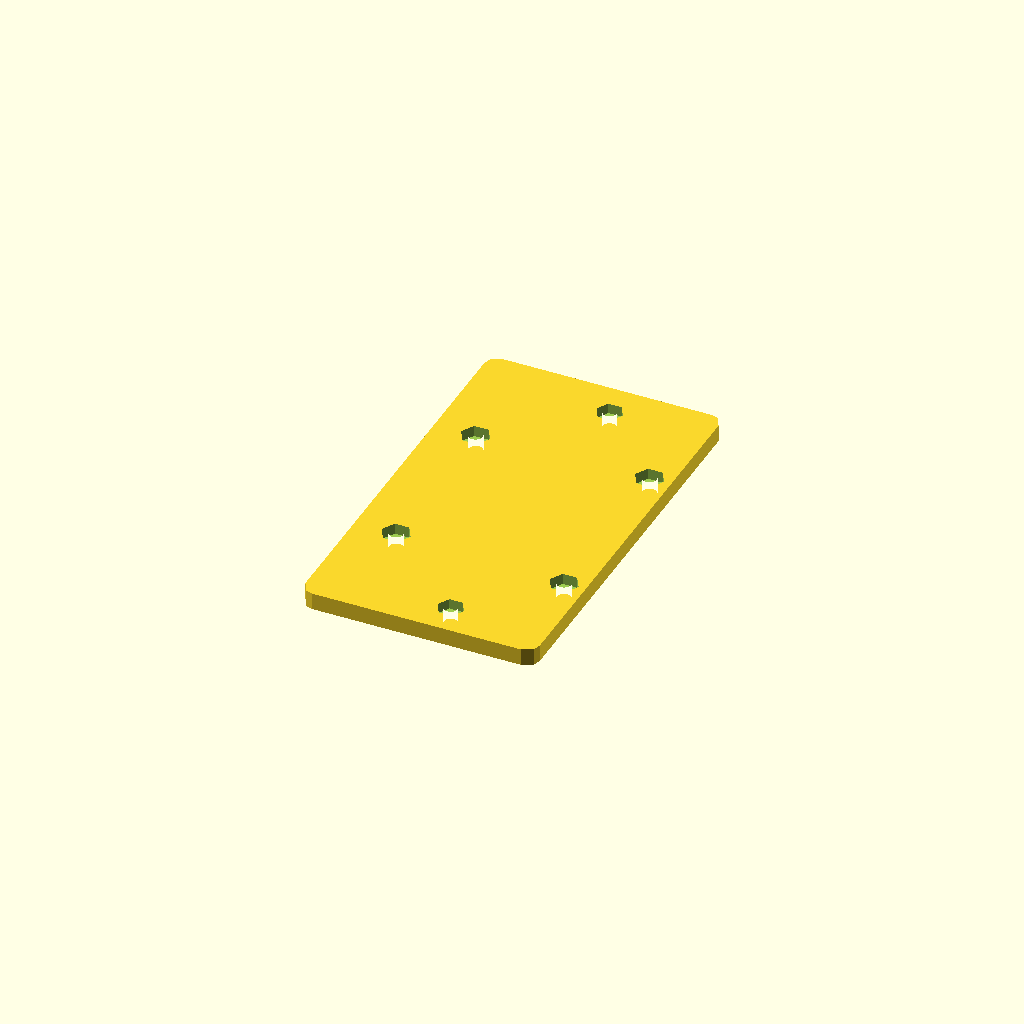
Cell 1: rendered with the file's own defaults.
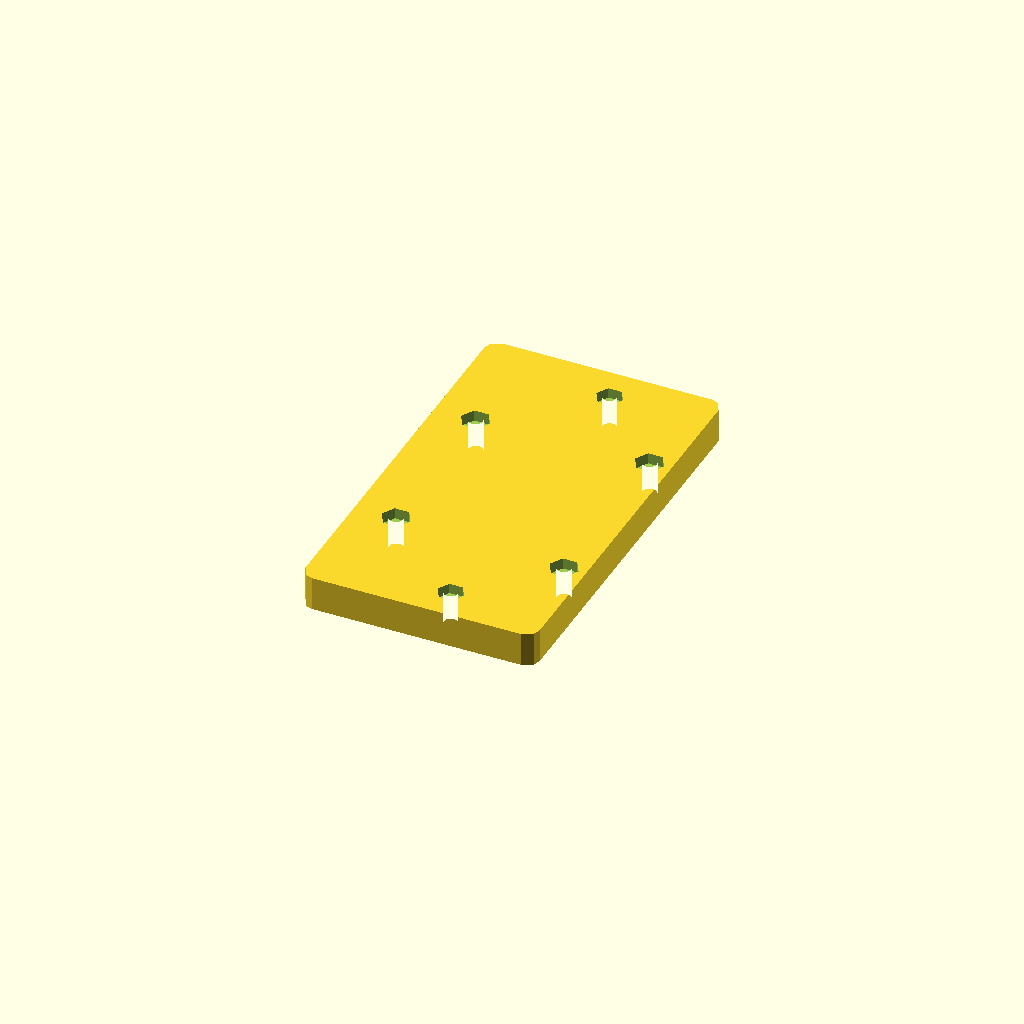
Cell 2: T = 8 (everything else at default).
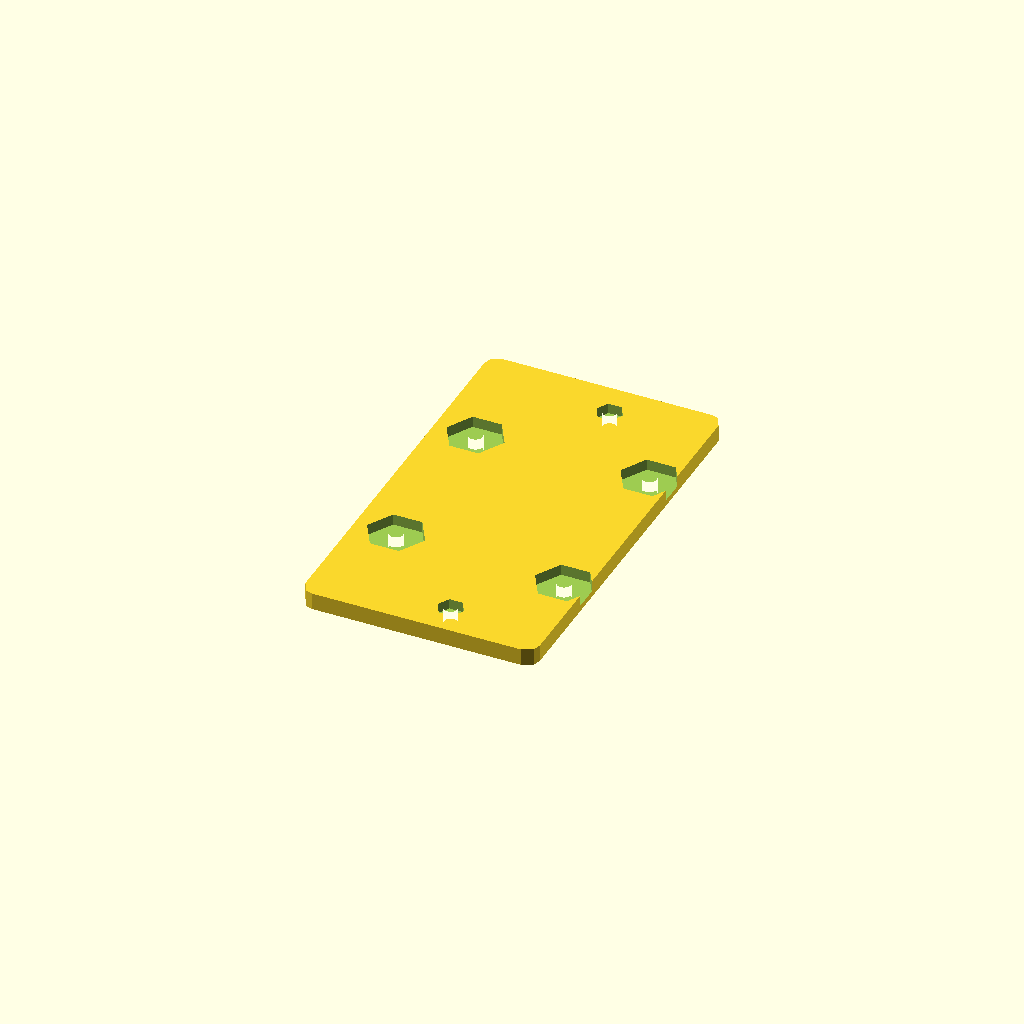
Cell 3: M3_POCKET = 11.8 (everything else at default).
All cells are drawn from one camera (rotation 55°, 0°, 25°, orthographic, colour scheme Cornfield), so only the parameter changes between them.
Source of the model, mechanical/cad/plate2-rear-pad.scad:
// NEXUS plate 2 rear pad - a plain plate spread over plate 2's rear, to drill for whatever comes next (MEC-19)
//
//   openscad -D 'PART="tray"' -o plate2-rear-pad.stl plate2-rear-pad.scad
//
// STATUS 2026-10-06: ORDERED with the carrier and compute trays (Craftcloud, BOM 3.28), not printed or dry-fitted yet.
//
// FRAME. Plate 2's own: x from the front to the rear, y from the vehicle's RIGHT edge to its LEFT, mm (the layout frame of MEC-15 /
// MEC-17 / hardware/scripts/chassis-layout.py). Plates 1, 2 and 3 are identical, so plate3-data.scad is plate 2's data too. With z up the
// layout frame is a mirror image of the real world, so the output passes through real() once. The pad's underside is z 0, on plate 2's top face.
//
// WHERE. The rear of plate 2, behind the carrier tray: x 196-251, y 12-108 (55 x 96 mm), 4 mm like the other trays. It stays clear of
//   - the carrier tray: its rear corner pads end at x 191.6, 4.4 mm ahead;
//   - the chassis standoffs at (256.82, 22.17 and 98.36), 6 mm hexagons: 2.3 mm to the nearest corner;
//   - the cross-slot (x 260.3-265.7) and the fascia pads and clamp holes (x 262.9), which the J7 CAN lead and the fascia harness use;
//   - the NUCLEO-H533RE (rear edge at x 202.7) and its CN1 cable at about z 106, far above the pad: the pad is 4 mm tall, so nothing meets it.
//     (Written for the Discovery, which overhung to x 217.5 at z 95; the swap only moved the board away, HW-22.)
// THE J7 CAN LEAD crosses the pad. It comes down plate 3's cross-slot at about y 74 and runs to plate 2's left edge behind the Nucleo, then
// forward to board B's CAN terminal (x 146-156; MEC-18, HW-24 2026-11-01; it went to board A from 2026-10-27). A diagonal over the pad's top: it
// lies on it like any other wire. Keep its lane (from about y 74 at the slot to the left edge) free of drilled parts, or tie the lead down.
// The harness to the fascia's ports (MEC-12) lies over the pad the same way. The pad's top is flat, with no windows, so the plate's three long
// slots here (x 203.5, 219.5, 235.5, y 26-94) are covered: nothing in the BOM passes through them.
// SIX FIXINGS, from below into a nut held in a pocket on top, each on an opening plate 2 already has: two places along the long slot at
// x 203.47-207.77 (a 4.29 mm slot: the screw may slide along it, a washer under the head, so the pad can be moved along y by hand before it is
// tightened), M2.5 into the plate holes at (227.88, 20.23 and 100.23), M3 into the holes at (245.88, 38.76 and 81.77). The harness taped under
// plate 2 stops at x 202 (BOM 3.8 / MEC-16), so the screw heads are free.
//
// TO MEASURE before ordering: the M3 and M2.5 nuts' real across-flats and thickness (assumed 5.5 / 2.4 and 5.0 / 2.4 mm, as MEC-17).

PART = "tray";             // "tray" | "plan" | "outline"

T            = 4.0;       // as the other trays
R_CORNER     = 3.0;
M3_POCKET    = 5.9;       // M3 nut across flats 5.5, a printing fit (MEC-17)
M3_DEPTH     = 2.6;
M25_POCKET   = 5.4;       // M2.5 nut across flats 5.0
M25_DEPTH    = 2.4;
FIX3_D       = 3.4;       // M3 through the pad, loose; the plate's slot or hole is the guide
FIX25_D      = 3.2;       // M2.5 through the pad, in a 2.71 plate hole
FIX_PAD_D    = 8.4;       // a round pad round each fixing, so no pocket breaks the edge

PAD = [196.0, 251.0, 12.0, 108.0];                              // x0 x1 y0 y1
// [x, y, plate opening d]: 4.3 = the long slot at x 203.47-207.77 (y 26.1-94.4), 3.18 = M3 hole, 2.71 = M2.5 hole
FIX = [[205.62, 40.0, 3.18], [205.62, 80.0, 3.18], [227.88, 20.23, 2.71], [227.88, 100.23, 2.71], [245.88, 38.76, 3.18], [245.88, 81.77, 3.18]];

module rrect(x0, x1, y0, y1, r = R_CORNER)
    translate([x0 + r, y0 + r]) offset(r = r) square([x1 - x0 - 2 * r, y1 - y0 - 2 * r]);
module real() mirror([0, 1, 0]) children();
module outline2d() union() { rrect(PAD[0], PAD[1], PAD[2], PAD[3]); for (f = FIX) translate([f[0], f[1]]) circle(d = FIX_PAD_D, $fn = 48); }

module body() difference() {
    linear_extrude(T) difference() {
        outline2d();
        for (f = FIX) translate([f[0], f[1]]) circle(d = f[2] > 3 ? FIX3_D : FIX25_D, $fn = 32);
    }
    for (f = FIX) translate([f[0], f[1], T - (f[2] > 3 ? M3_DEPTH : M25_DEPTH)])
        cylinder(d = (f[2] > 3 ? M3_POCKET : M25_POCKET) / cos(30), h = (f[2] > 3 ? M3_DEPTH : M25_DEPTH) + 0.01, $fn = 6);
}

if (PART == "tray") real() body();
else if (PART == "plan") real() color("lightgrey") body();
else if (PART == "outline") outline2d();
Parameter table extracted from the source (name, type, default, range or options):
PART: string, default "tray"
T: number, default 4
R_CORNER: number, default 3
M3_POCKET: number, default 5.9
M3_DEPTH: number, default 2.6
M25_POCKET: number, default 5.4
M25_DEPTH: number, default 2.4
FIX3_D: number, default 3.4
FIX25_D: number, default 3.2
FIX_PAD_D: number, default 8.4
PAD: vector, default [196, 251, 12, 108]
